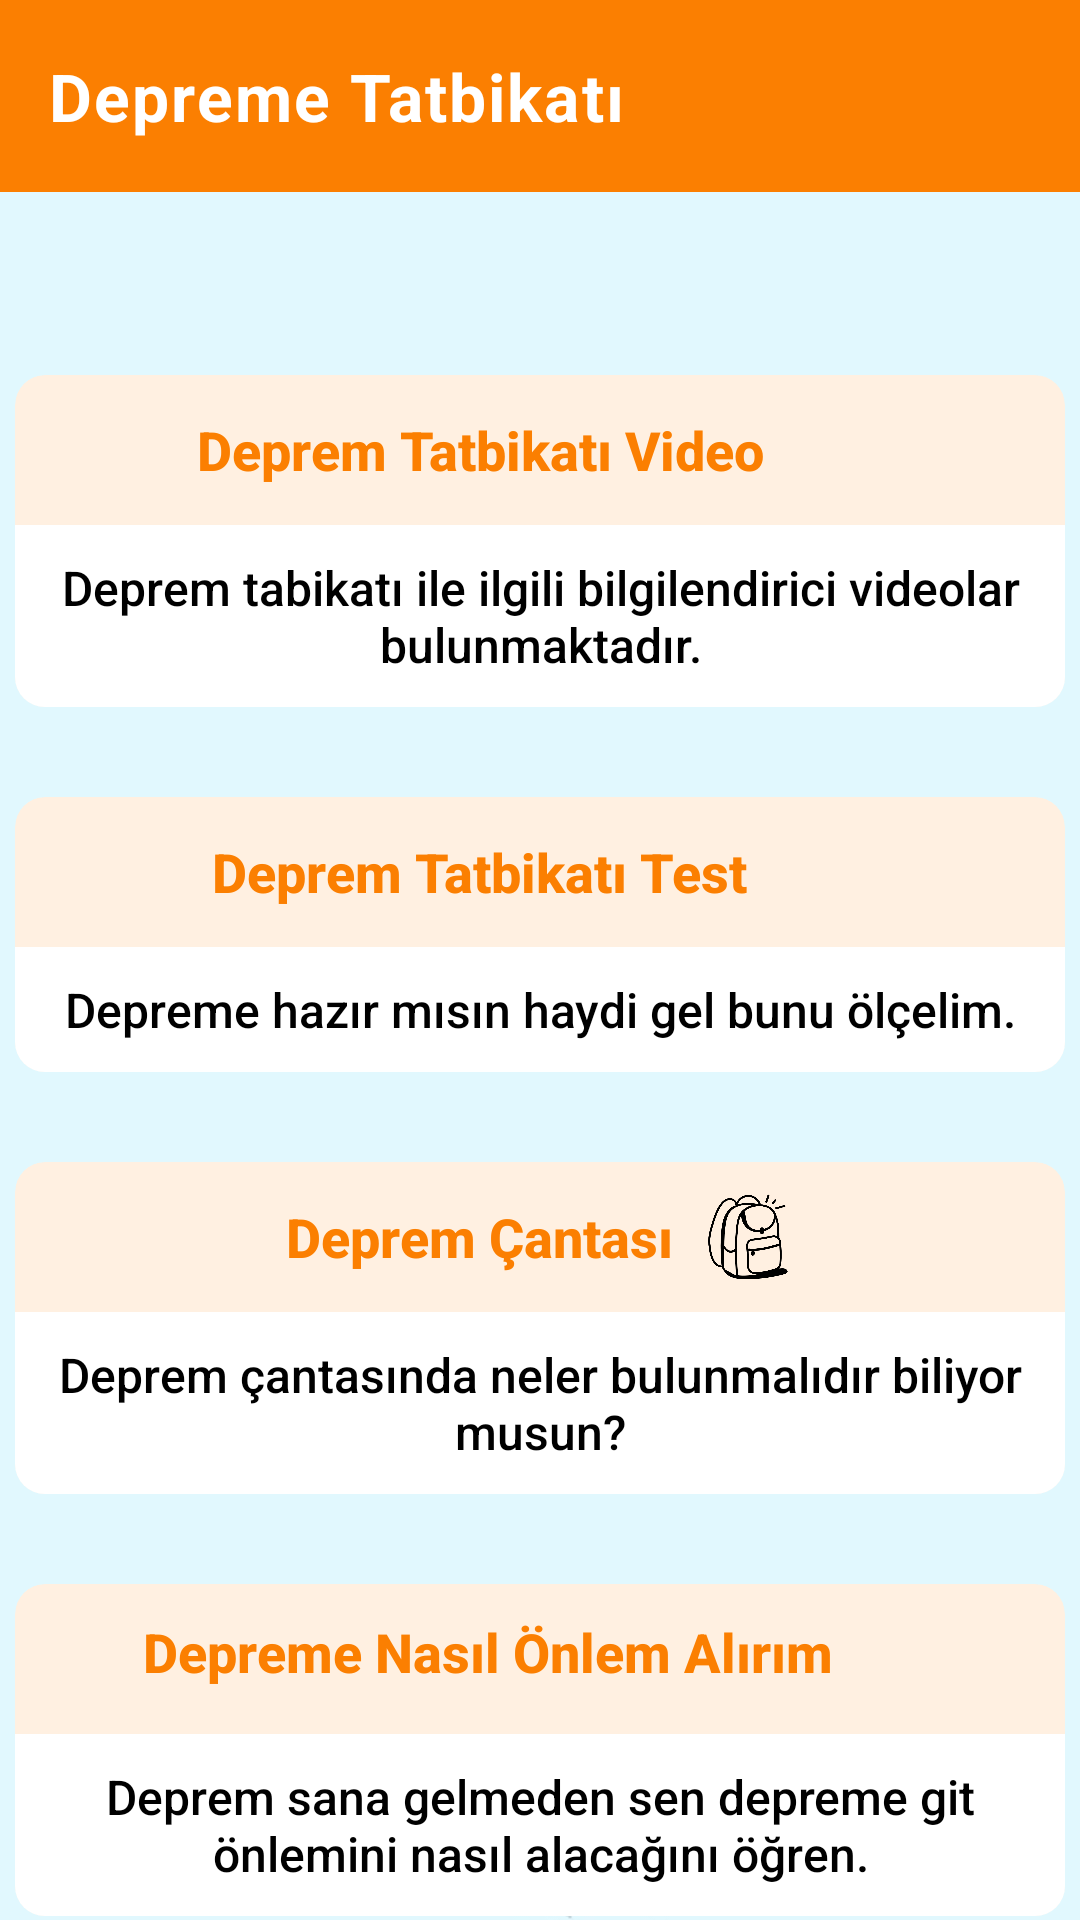

Here is an Android app screen rendered from its layout file. Give the layout XML and the strings, colors and styles it references.
<!-- AndroidManifest.xml: application theme Theme.DepremRadari -->
<!-- res/layout/fragment_tatbikat.xml -->
<?xml version="1.0" encoding="utf-8"?>
<FrameLayout xmlns:android="http://schemas.android.com/apk/res/android"
    xmlns:tools="http://schemas.android.com/tools"
    android:layout_width="match_parent"
    android:layout_height="match_parent"
    xmlns:app="http://schemas.android.com/apk/res-auto"
    android:background="@color/lightcyan"
    tools:context=".TatbikatFragment">

    <androidx.appcompat.widget.Toolbar
        android:id="@+id/toolbar"
        android:theme="@style/Base.Theme.AppBar"
        android:layout_width="match_parent"
        android:layout_height="?attr/actionBarSize"
        android:background="@color/orange"
        app:titleTextAppearance="@style/appBar.TextAppearance.Bold"
        app:title="Depreme Tatbikatı"
        app:titleTextColor="@android:color/white"/>

    <FrameLayout
        android:id="@+id/frameLayoutTatbikat"
        android:layout_weight="1"
        android:layout_width="match_parent"
        android:layout_height="match_parent">
        <LinearLayout
            android:layout_width="match_parent"
            android:layout_height="match_parent"
            android:orientation="vertical"
            android:layout_marginTop="65dp"
            android:background="@drawable/tatbikat_backround">

            <androidx.cardview.widget.CardView
                android:layout_width="350dp"
                android:layout_height="wrap_content"
                app:cardCornerRadius="10dp"
                app:cardBackgroundColor="@color/lightorange"
                app:cardElevation="0dp"
                app:cardUseCompatPadding="false"
                android:id="@+id/card_1"
                android:layout_gravity="center"
                android:layout_marginTop="60dp">
                <LinearLayout
                    android:layout_width="match_parent"
                    android:layout_height="wrap_content"
                    android:orientation="horizontal"
                    android:gravity="center"
                    android:paddingTop="10dp">
                    <TextView
                        android:layout_width="wrap_content"
                        android:layout_height="wrap_content"
                        android:text="@string/deprem_tatbikat_video"
                        android:textColor="@color/orange"
                        android:textSize="18sp"
                        android:textStyle="bold"
                        android:fontFamily="sans-serif-medium"
                        android:textAlignment="center"
                        android:layout_marginEnd="10dp"
                        />
                    <ImageView
                        android:layout_width="30dp"
                        android:layout_height="30dp"
                        android:src="@drawable/play"/>
                </LinearLayout>

                <TextView
                    android:background="@color/white"
                    android:layout_width="match_parent"
                    android:textAlignment="center"
                    android:layout_height="wrap_content"
                    android:textColor="@color/black"
                    android:fontFamily="sans-serif-medium"
                    android:text="@string/video"
                    android:textSize="16sp"
                    android:layout_marginTop="50dp"
                    android:paddingVertical="10dp">
                </TextView>
            </androidx.cardview.widget.CardView>

            <androidx.cardview.widget.CardView
                android:layout_width="350dp"
                android:layout_height="wrap_content"
                app:cardCornerRadius="10dp"
                app:cardBackgroundColor="@color/lightorange"
                app:cardElevation="0dp"
                app:cardUseCompatPadding="false"
                android:id="@+id/card_2"
                android:layout_gravity="center"
                android:layout_marginTop="30dp">
                <LinearLayout
                    android:layout_width="match_parent"
                    android:layout_height="wrap_content"
                    android:orientation="horizontal"
                    android:gravity="center"
                    android:paddingTop="10dp">
                    <TextView
                        android:layout_width="wrap_content"
                        android:layout_height="wrap_content"
                        android:text="@string/deprem_tatbikat_test"
                        android:textColor="@color/orange"
                        android:textSize="18sp"
                        android:textStyle="bold"
                        android:fontFamily="sans-serif-medium"
                        android:textAlignment="center"
                        android:layout_marginEnd="10dp"
                        />
                    <ImageView
                        android:layout_width="30dp"
                        android:layout_height="30dp"
                        android:src="@drawable/test"/>
                </LinearLayout>

                <TextView
                    android:background="@color/white"
                    android:layout_width="match_parent"
                    android:textAlignment="center"
                    android:layout_height="wrap_content"
                    android:textColor="@color/black"
                    android:fontFamily="sans-serif-medium"
                    android:text="@string/test"
                    android:layout_marginTop="50dp"
                    android:textSize="16sp"
                    android:paddingVertical="10dp">
                </TextView>

            </androidx.cardview.widget.CardView>

            <androidx.cardview.widget.CardView
                android:layout_width="350dp"
                android:layout_height="wrap_content"
                app:cardCornerRadius="10dp"
                app:cardBackgroundColor="@color/lightorange"
                app:cardElevation="0dp"
                app:cardUseCompatPadding="false"
                android:id="@+id/card_3"
                android:layout_gravity="center"
                android:layout_marginTop="30dp">

                <LinearLayout
                    android:layout_width="match_parent"
                    android:layout_height="wrap_content"
                    android:orientation="horizontal"
                    android:gravity="center"
                    android:paddingTop="10dp">
                    <TextView
                        android:layout_width="wrap_content"
                        android:layout_height="wrap_content"
                        android:text="@string/deprem_cantasi"
                        android:textColor="@color/orange"
                        android:textSize="18sp"
                        android:textStyle="bold"
                        android:fontFamily="sans-serif-medium"
                        android:textAlignment="center"
                        android:layout_marginEnd="10dp"
                        />
                    <ImageView
                        android:layout_width="30dp"
                        android:layout_height="30dp"
                        android:src="@drawable/backpack"/>
                </LinearLayout>

                <TextView
                    android:background="@color/white"
                    android:layout_width="match_parent"
                    android:textAlignment="center"
                    android:layout_height="wrap_content"
                    android:textColor="@color/black"
                    android:fontFamily="sans-serif-medium"
                    android:text="@string/çanta"
                    android:layout_marginTop="50dp"
                    android:textSize="16sp"
                    android:paddingVertical="10dp">
                </TextView>

            </androidx.cardview.widget.CardView>

            <androidx.cardview.widget.CardView
                android:layout_width="350dp"
                android:layout_height="wrap_content"
                app:cardCornerRadius="10dp"
                app:cardBackgroundColor="@color/lightorange"
                app:cardElevation="0dp"
                app:cardUseCompatPadding="false"
                android:id="@+id/card_4"
                android:layout_gravity="center"
                android:layout_marginTop="30dp">

                <LinearLayout
                    android:layout_width="match_parent"
                    android:layout_height="wrap_content"
                    android:orientation="horizontal"
                    android:gravity="center"
                    android:paddingTop="10dp">
                    <TextView
                        android:layout_width="wrap_content"
                        android:layout_height="wrap_content"
                        android:text="@string/onlemAl"
                        android:textColor="@color/orange"
                        android:textSize="18sp"
                        android:textStyle="bold"
                        android:fontFamily="sans-serif-medium"
                        android:textAlignment="center"
                        android:layout_marginEnd="10dp"/>
                    <ImageView
                        android:layout_width="25dp"
                        android:layout_height="25dp"
                        android:src="@drawable/info"/>
                </LinearLayout>

                <TextView
                    android:background="@color/white"
                    android:layout_width="match_parent"
                    android:textAlignment="center"
                    android:layout_height="wrap_content"
                    android:textColor="@color/black"
                    android:fontFamily="sans-serif-medium"
                    android:text="@string/info"
                    android:layout_marginTop="50dp"
                    android:paddingVertical="10dp"
                    android:textSize="16sp">
                </TextView>

            </androidx.cardview.widget.CardView>

        </LinearLayout>
    </FrameLayout>


</FrameLayout>
<!-- resources referenced by this layout -->
<resources>
  <color name="black">#FF000000</color>
  <color name="lightcyan">#e2f8ff</color>
  <color name="lightorange">#fff0e1</color>
  <color name="orange">#fb7f01</color>
  <color name="white">#FFFFFFFF</color>
  <!-- drawable backpack: png bitmap (drawable, 26318 bytes) -->
  <!-- drawable tatbikat_backround: jpg bitmap (drawable, 22047 bytes) -->
  <string name="deprem_cantasi">Deprem Çantası</string>
  <string name="deprem_tatbikat_test">Deprem Tatbikatı Test</string>
  <string name="deprem_tatbikat_video">Deprem Tatbikatı Video</string>
  <string name="info">Deprem sana gelmeden sen depreme git önlemini nasıl alacağını öğren.</string>
  <string name="onlemAl">Depreme Nasıl Önlem Alırım</string>
  <string name="test">Depreme hazır mısın haydi gel bunu ölçelim.</string>
  <string name="video">Deprem tabikatı ile ilgili bilgilendirici videolar bulunmaktadır.</string>
  <style name="Base.Theme.AppBar" parent="Widget.MaterialComponents.ActionBar.Primary">
          
          <item name="colorPrimary">#D40E0D</item>
          <item name="android:color">@color/black</item>
      </style>
  <style name="appBar.TextAppearance.Bold" parent="TextAppearance.MaterialComponents.Body1">
          <item name="android:textStyle">bold</item>
          <item name="android:textSize">22sp</item>
          <item name="android:layout_marginTop">70dp</item>
      </style>
  <style name="Theme.DepremRadari" parent="Theme.Material3.DayNight.NoActionBar" />
</resources>
